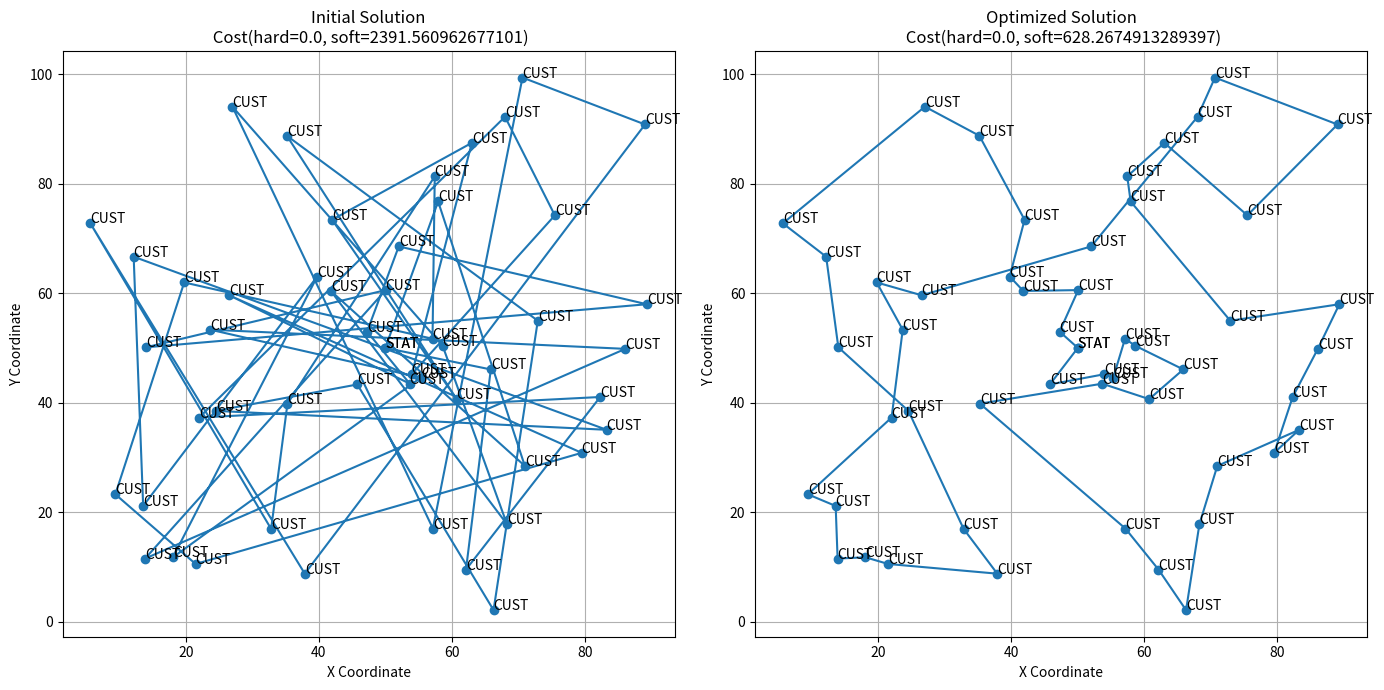

Reproduce this figure in Python.
import math
import random
from dataclasses import dataclass
from typing import List, Callable, Dict, Tuple
import matplotlib.pyplot as plt
from matplotlib.axes import Axes
from enum import Enum
import time as t


@dataclass
class Point:
    x: float
    y: float


@dataclass
class Cost:
    hard: float
    soft: float

    def __str__(self):
        return f"Cost(hard={self.hard}, soft={self.soft})"


class LocationType(Enum):
    customer = "customer"
    station = "station"


@dataclass
class Location(Point):
    id: int
    name: LocationType


@dataclass
class Route:
    route: List[Location]


def distance(p1: Point, p2: Point) -> float:
    return math.hypot(p1.x - p2.x, p1.y - p2.y)


@dataclass
class Domain:
    station: Location
    customers: List[Location]


@dataclass
class Solution:
    routes: List[Route]


@dataclass
class TemperatureStep:
    temperature: float
    iteration_steps_constant: int


@dataclass
class CoolingSchedule:
    customer_count: int
    temperature_steps: List[TemperatureStep]

    def get_iteration_steps(self) -> List[int]:
        return [
            int(int(step.iteration_steps_constant**1.5) * self.customer_count)
            for step in self.temperature_steps
        ]

    def get_temperatures(self) -> List[float]:
        return [step.temperature for step in self.temperature_steps]


class SimulatedAnnealing:

    @staticmethod
    def main(
        domain: Domain,
        cost_function: Callable[[Solution], Cost],
        neighbour_function: Callable[[Solution], Solution],
        temperature: List[float],  # t[k]
        iteration_steps: List[int],  # L[k]
    ) -> Tuple[Solution, Solution]:
        initial_solution = SimulatedAnnealing.initialize_solution(domain)
        current_solution = initial_solution
        best_solution = initial_solution
        current_cost = cost_function(current_solution).soft
        best_cost = current_cost

        # 3. Lekcijas 7. slaida algoritms
        k = 0

        while k < len(temperature):
            t_k = temperature[k]
            L_k = iteration_steps[k]

            for _ in range(L_k):

                neighbor_solution = neighbour_function(current_solution)
                neighbor_cost = cost_function(neighbor_solution).soft

                delta = neighbor_cost - current_cost

                # Akceptēšanas kritērijs
                if delta < 0 or random.random() < math.exp(-delta / t_k):
                    current_solution = neighbor_solution
                    current_cost = neighbor_cost

                    if current_cost < best_cost:
                        best_solution = current_solution
                        best_cost = current_cost

            k += 1

        return initial_solution, best_solution

    @staticmethod
    def initialize_solution(domain: Domain) -> Solution:
        customers = domain.customers[:]
        random.shuffle(customers)
        route = [domain.station] + customers + [domain.station]
        return Solution(routes=[Route(route=route)])

    @staticmethod
    def cost_function(solution: Solution) -> Cost:
        # Rēķinām kopējo distanci starp maršruta punktiem,
        # bet var papildināt domēnu un rēķināt arī enerģijas patēriņu.
        def distance_cost(solution: Solution) -> Cost:
            total_distance = 0.0
            for route in solution.routes:
                route_distance = 0.0
                locations = route.route
                for i in range(len(locations) - 1):
                    route_distance += distance(locations[i], locations[i + 1])
                total_distance += route_distance

            return Cost(0.0, total_distance)

        return distance_cost(solution)

    @staticmethod
    def neighbour_function(solution: Solution) -> Solution:
        neighbor_solution = Solution(routes=[])
        for route in solution.routes:
            new_route = Route(route=route.route[:])
            neighbor_solution.routes.append(new_route)

        # Pagaidām tiek uzskatīts, ka ir tikai 1 maršruts katram risinājumam, bet to šeit var pielāgot
        route = neighbor_solution.routes[0].route

        # Izvēlamies 2 nejaušus indeksus, ko mainīt vietām, izņemot sākuma un beigu punktus (jo tā ir stacija, kura ir nemainīga)
        idx1, idx2 = random.sample(range(1, len(route) - 1), 2)
        # Apmainām vietām šos 2 klientus
        route[idx1], route[idx2] = route[idx2], route[idx1]

        return neighbor_solution


class prints:
    @staticmethod
    def solution(s: Solution) -> None:
        print("Cost:", SimulatedAnnealing.cost_function(s))
        for r in s.routes:
            for stop in r.route:
                print(stop)


def plot_main(initial_solution: Solution, best_solution: Solution):
    def plot_solution(ax: Axes, solution: Solution, title: str):
        for route in solution.routes:
            x = [location.x for location in route.route]
            y = [location.y for location in route.route]
            ax.plot(x, y, marker="o")
            for location in route.route:
                ax.annotate(location.name.value[:4].upper(), (location.x, location.y))
        ax.set_title(title)
        ax.set_xlabel("X Coordinate")
        ax.set_ylabel("Y Coordinate")
        ax.grid(True)

    fig, axs = plt.subplots(1, 2, figsize=(14, 7))

    # Sākotnējais risinājums
    plot_solution(
        axs[0],
        initial_solution,
        f"Initial Solution\n {SimulatedAnnealing.cost_function(initial_solution)}",
    )

    # Labākais atrastais risinājums
    plot_solution(
        axs[1],
        best_solution,
        f"Optimized Solution\n {SimulatedAnnealing.cost_function(best_solution)}",
    )

    plt.tight_layout()
    plt.show()


def main():
    x_max = 100
    y_max = 100
    customer_count = 50
    station = Location(x_max / 2, y_max / 2, 1, LocationType.station)
    customers = [
        Location(
            random.uniform(0, x_max),
            random.uniform(0, y_max),
            i + 2,
            LocationType.customer,
        )
        for i in range(customer_count)
    ]

    domain = Domain(station, customers)

    cooling_schedule = CoolingSchedule(
        customer_count,
        temperature_steps=[
            TemperatureStep(temperature=1000, iteration_steps_constant=100),
            TemperatureStep(temperature=900, iteration_steps_constant=100),
            TemperatureStep(temperature=800, iteration_steps_constant=100),
            TemperatureStep(temperature=700, iteration_steps_constant=100),
            TemperatureStep(temperature=600, iteration_steps_constant=100),
            TemperatureStep(temperature=500, iteration_steps_constant=100),
            TemperatureStep(temperature=400, iteration_steps_constant=80),
            TemperatureStep(temperature=300, iteration_steps_constant=80),
            TemperatureStep(temperature=200, iteration_steps_constant=60),
            TemperatureStep(temperature=100, iteration_steps_constant=60),
            TemperatureStep(temperature=50, iteration_steps_constant=40),
            TemperatureStep(temperature=25, iteration_steps_constant=40),
            TemperatureStep(temperature=10, iteration_steps_constant=30),
            TemperatureStep(temperature=5, iteration_steps_constant=20),
            TemperatureStep(temperature=1, iteration_steps_constant=10),
        ],
    )

    start = t.time()
    initial_solution, best_solution = SimulatedAnnealing.main(
        domain,
        SimulatedAnnealing.cost_function,
        SimulatedAnnealing.neighbour_function,
        cooling_schedule.get_temperatures(),
        cooling_schedule.get_iteration_steps(),
    )
    end = t.time()

    prints.solution(best_solution)
    print("Total time: ", end - start)

    plot_main(initial_solution, best_solution)


if __name__ == "__main__":
    main()
